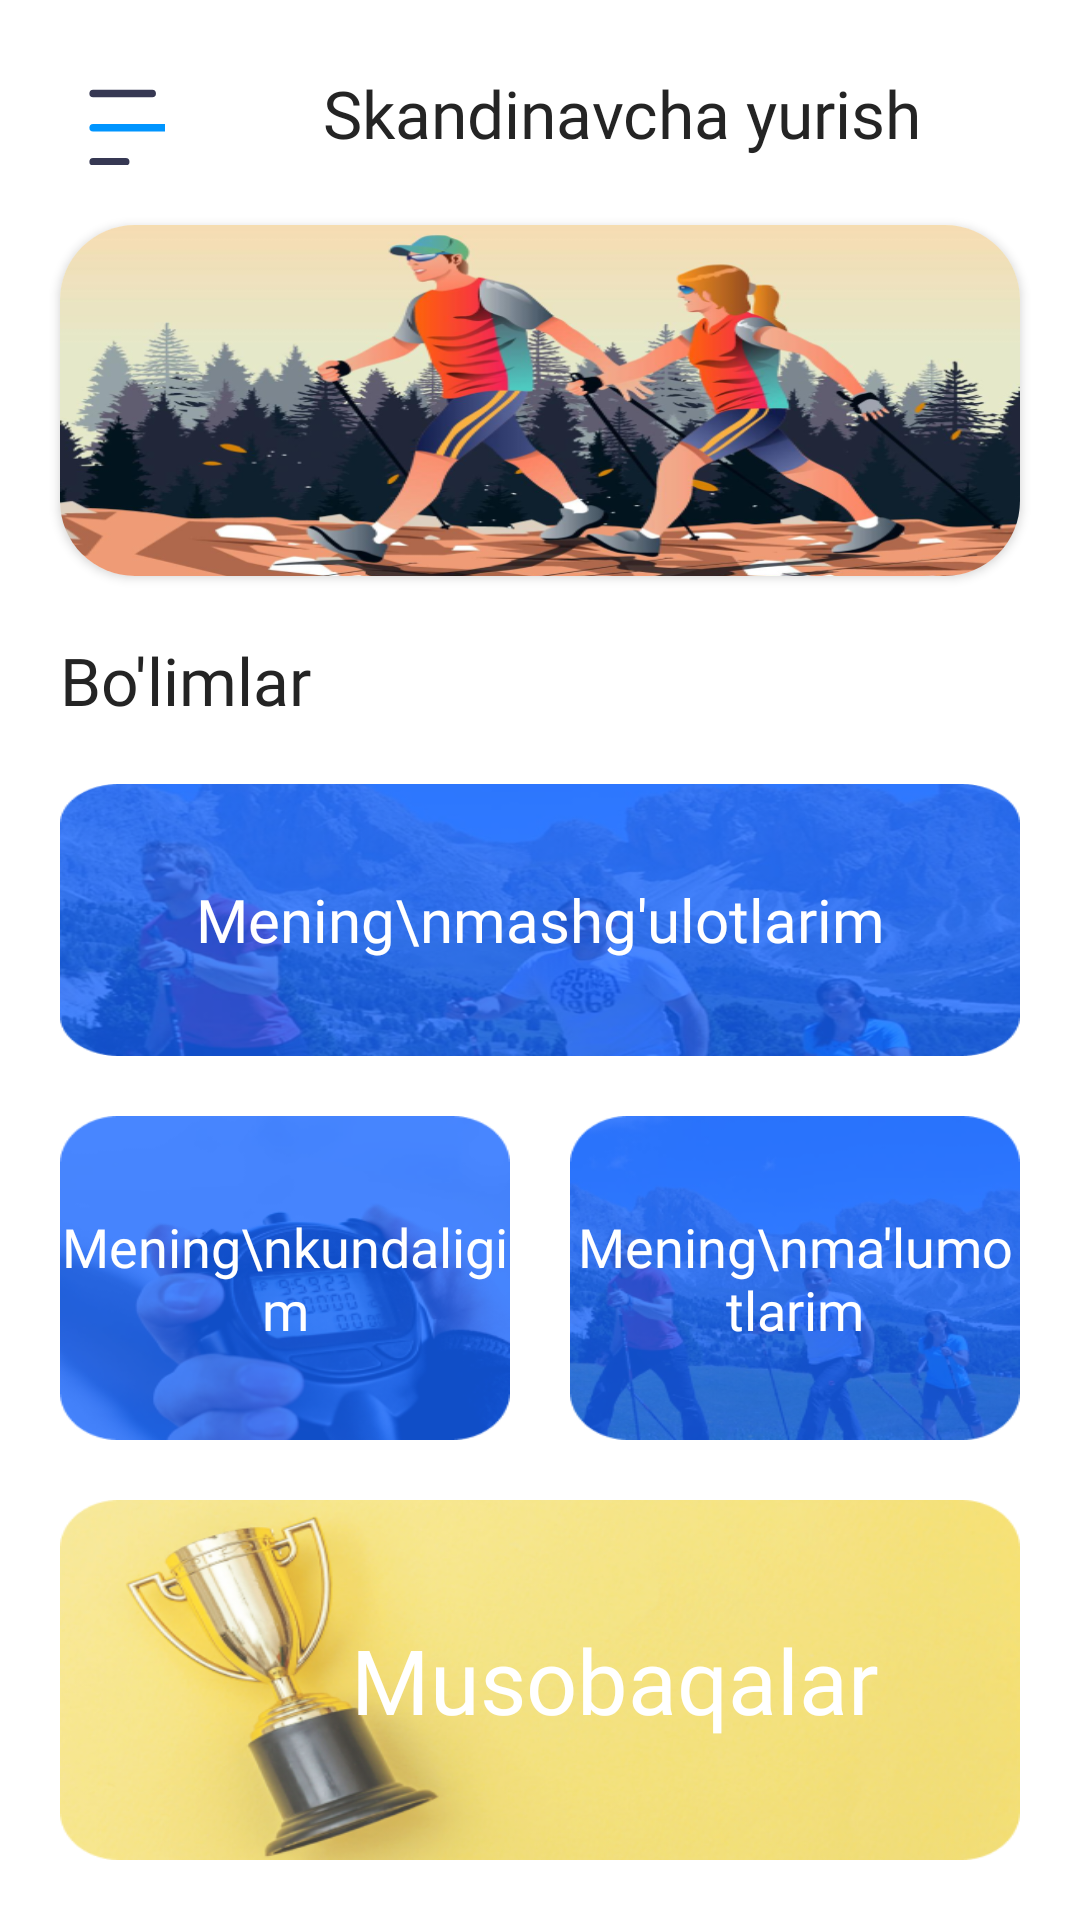

Here is an Android app screen rendered from its layout file. Give the layout XML and the strings, colors and styles it references.
<!-- AndroidManifest.xml: application theme Theme.Skandinav -->
<!-- res/layout/fragment_home.xml -->
<androidx.constraintlayout.widget.ConstraintLayout xmlns:android="http://schemas.android.com/apk/res/android"
    xmlns:app="http://schemas.android.com/apk/res-auto"
    xmlns:tools="http://schemas.android.com/tools"
    android:layout_width="match_parent"
    android:layout_height="match_parent"
    tools:context="uz.phoenix.skandinav.ui.home.HomeFragment">

    <androidx.appcompat.widget.AppCompatImageButton
        android:id="@+id/drawer_menu"
        android:layout_width="35dp"
        android:layout_height="35dp"
        android:layout_marginLeft="20dp"
        android:layout_marginTop="20dp"
        android:background="@android:color/transparent"
        android:src="@drawable/ic_drawer_menu"
        app:layout_constraintLeft_toLeftOf="parent"
        app:layout_constraintTop_toTopOf="parent" />

    <TextView
        android:id="@+id/title"
        android:layout_width="wrap_content"
        android:layout_height="wrap_content"
        android:fontFamily="@font/montserrat_medium"
        android:text="Skandinavcha yurish"
        android:textColor="@color/main_text_color"
        android:textSize="22sp"
        app:layout_constraintBottom_toBottomOf="@id/drawer_menu"
        app:layout_constraintLeft_toRightOf="@id/drawer_menu"
        app:layout_constraintRight_toRightOf="parent"
        app:layout_constraintTop_toTopOf="@id/drawer_menu" />

    <androidx.constraintlayout.widget.Guideline
        android:id="@+id/guideline_30"
        android:layout_width="wrap_content"
        android:layout_height="wrap_content"
        android:orientation="horizontal"
        app:layout_constraintGuide_percent="0.30" />

    <androidx.cardview.widget.CardView
        android:id="@+id/image"
        android:layout_width="match_parent"
        android:layout_height="0dp"
        android:layout_marginLeft="20dp"
        android:layout_marginTop="20dp"
        android:layout_marginRight="20dp"
        app:cardCornerRadius="25dp"
        app:layout_constraintBottom_toBottomOf="@id/guideline_30"
        app:layout_constraintTop_toBottomOf="@id/drawer_menu">

        <ImageView
            android:scaleType="fitXY"
            android:layout_width="match_parent"
            android:layout_height="match_parent"
            android:src="@drawable/img2" />

    </androidx.cardview.widget.CardView>

    <TextView
        android:id="@+id/text"
        android:layout_width="wrap_content"
        android:layout_height="wrap_content"
        android:layout_marginLeft="20dp"
        android:layout_marginTop="20dp"
        android:fontFamily="@font/montserrat_medium"
        android:text="Bo'limlar"
        android:textColor="@color/main_text_color"
        android:textSize="22sp"
        app:layout_constraintLeft_toLeftOf="parent"
        app:layout_constraintTop_toBottomOf="@id/image" />

    <androidx.constraintlayout.widget.Guideline
        android:id="@+id/guideline_55"
        android:layout_width="wrap_content"
        android:layout_height="wrap_content"
        android:orientation="horizontal"
        app:layout_constraintGuide_percent="0.55" />

    <androidx.constraintlayout.widget.Guideline
        android:id="@+id/guideline_75"
        android:layout_width="wrap_content"
        android:layout_height="wrap_content"
        android:orientation="horizontal"
        app:layout_constraintGuide_percent="0.75" />

    <TextView
        android:id="@+id/training"
        android:layout_width="0dp"
        android:layout_height="0dp"
        android:layout_marginLeft="20dp"
        android:layout_marginTop="20dp"
        android:layout_marginRight="20dp"
        android:background="@drawable/training_back"
        android:fontFamily="@font/montserrat_bold"
        android:gravity="center"
        android:text="Mening\nmashg'ulotlarim"
        android:textColor="@android:color/white"
        android:textSize="20sp"
        app:layout_constraintBottom_toBottomOf="@id/guideline_55"
        app:layout_constraintLeft_toLeftOf="parent"
        app:layout_constraintRight_toRightOf="parent"
        app:layout_constraintTop_toBottomOf="@id/text" />

    <TextView
        android:id="@+id/daily"
        android:layout_width="0dp"
        android:layout_height="0dp"
        android:layout_marginLeft="20dp"
        android:layout_marginTop="20dp"
        android:layout_marginRight="10dp"
        android:background="@drawable/daily_image"
        android:fontFamily="@font/montserrat_bold"
        android:gravity="center"
        android:text="Mening\nkundaligim"
        android:textColor="@android:color/white"
        android:textSize="18sp"
        app:layout_constraintBottom_toBottomOf="@id/guideline_75"
        app:layout_constraintLeft_toLeftOf="parent"
        app:layout_constraintRight_toLeftOf="@id/my_data"
        app:layout_constraintTop_toBottomOf="@id/training" />

    <TextView
        android:id="@+id/my_data"
        android:layout_width="0dp"
        android:layout_height="0dp"
        android:layout_marginLeft="10dp"
        android:layout_marginTop="20dp"
        android:layout_marginRight="20dp"
        android:background="@drawable/my_data_img"
        android:fontFamily="@font/montserrat_bold"
        android:gravity="center"
        android:text="Mening\nma'lumotlarim"
        android:textColor="@android:color/white"
        android:textSize="18sp"
        app:layout_constraintBottom_toBottomOf="@id/guideline_75"
        app:layout_constraintLeft_toRightOf="@id/daily"
        app:layout_constraintRight_toRightOf="parent"
        app:layout_constraintTop_toBottomOf="@id/training" />

    <TextView
        android:id="@+id/tournament"
        android:layout_width="0dp"
        android:layout_height="0dp"
        android:layout_margin="20dp"
        android:background="@drawable/tournament"
        android:fontFamily="@font/montserrat_bold"
        android:gravity="center"
        android:paddingStart="50dp"
        android:text="Musobaqalar"
        android:textColor="@android:color/white"
        android:textSize="30sp"
        app:layout_constraintBottom_toBottomOf="parent"
        app:layout_constraintLeft_toLeftOf="parent"
        app:layout_constraintRight_toRightOf="parent"
        app:layout_constraintTop_toBottomOf="@id/guideline_75" />


</androidx.constraintlayout.widget.ConstraintLayout>
<!-- resources referenced by this layout -->
<resources>
  <color name="main_text_color">#242424</color>
  <!-- drawable daily_image: png bitmap (drawable, 53068 bytes) -->
  <!-- drawable ic_drawer_menu (drawable) -->
  <vector xmlns:android="http://schemas.android.com/apk/res/android"
      android:width="45dp"
      android:height="43dp"
      android:viewportWidth="73"
      android:viewportHeight="68">
    <path
        android:pathData="M58,24L26,24M26,60L43.6851,60"
        android:strokeWidth="4"
        android:fillColor="#00000000"
        android:strokeColor="#363853"
        android:strokeLineCap="round"/>
    <path
        android:pathData="M26,42L66,42"
        android:strokeWidth="4"
        android:fillColor="#00000000"
        android:strokeColor="#0095FF"
        android:strokeLineCap="round"/>
  </vector>
  <!-- drawable img2: png bitmap (drawable, 250152 bytes) -->
  <!-- drawable my_data_img: png bitmap (drawable, 80636 bytes) -->
  <!-- drawable tournament: png bitmap (drawable, 210311 bytes) -->
  <!-- drawable training_back: png bitmap (drawable, 178687 bytes) -->
  <style name="Theme.Skandinav" parent="Theme.MaterialComponents.Light.NoActionBar">
          
          <item name="colorPrimary">@color/purple_500</item>
          <item name="colorPrimaryVariant">@color/purple_700</item>
          <item name="colorOnPrimary">@color/white</item>
          
          <item name="colorSecondary">@color/black</item>
          <item name="colorSecondaryVariant">@color/teal_700</item>
          <item name="colorOnSecondary">@color/black</item>
          
          <item name="android:statusBarColor" tools:targetApi="l">?attr/colorPrimaryVariant</item>
          
          <item name="android:windowTranslucentStatus">true</item>
          <item name="android:windowTranslucentNavigation">true</item>
          <item name="android:windowLightStatusBar" tools:targetApi="m">true</item>
      </style>
  <color name="purple_500">#1464FF</color>
  <color name="purple_700">#1464FF</color>
  <color name="white">#FFFFFFFF</color>
  <color name="black">#FF000000</color>
  <color name="teal_700">#FF018786</color>
</resources>
